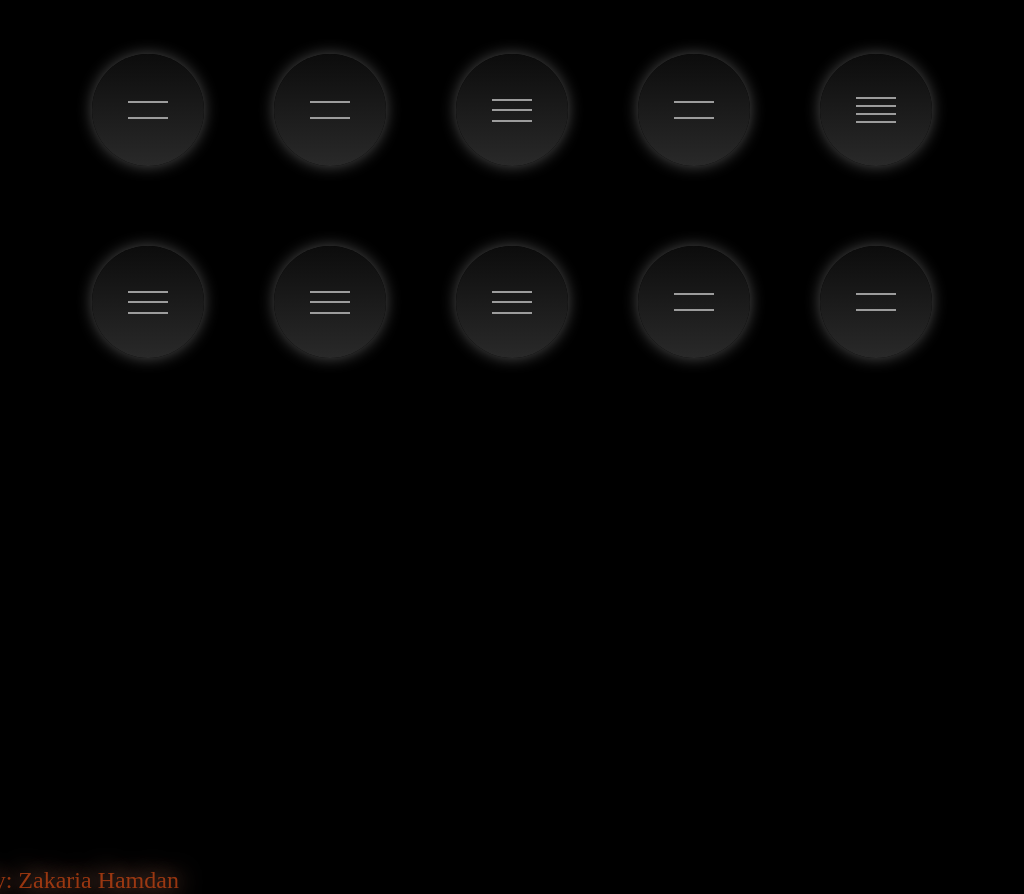

Give the HTML and CSS whose rendering is this image.

<!-- file: index.html -->
<!DOCTYPE html>
<html lang="en">
  <head>
    <meta charset="UTF-8" />
    <meta name="viewport" content="width=device-width, initial-scale=1.0" />
    <link
      href="https://fonts.googleapis.com/css?family=Parisienne&display=swap"
      rel="stylesheet"
    />
    <link rel="stylesheet" href="./css/style.css" />
    <title>Hamburgers</title>
  </head>
  <body>
    <!-- First row of menus_____________________________________-->

    <div class="mainContainer firstrow">
      <div class="container one">
        <div class="lineTop1"></div>
        <div class="lineDown1"></div>
      </div>
      <div class="container two">
        <div class="lineTop2"></div>
        <div class="lineDown2"></div>
      </div>
      <div class="container three">
        <div class="lineRight3"></div>
        <div class="lineDown3"></div>
        <div class="lineLeft3"></div>
      </div>
      <div class="container four">
        <div class="lineTop4"></div>
        <div class="lineDown4"></div>
      </div>
      <div class="container five">
        <div class="TopRight5"></div>
        <div class="bottomRight5"></div>
        <div class="bottomLeft5"></div>
        <div class="topLeft5"></div>
      </div>
    </div>

    <!-- Second row of menus____________________________________-->

    <div class="mainContainer secondrow">
      <div class="container first">
        <div class="sec-row-line-top1"></div>
        <div class=" sec-row-line-mid1"></div>
        <div class=" sec-row-line-down1"></div>
      </div>
      <div class="container second">
        <div class="sec-row-line-top2"></div>
        <div class="sec-row-line-right2"></div>

        <div class="sec-row-line-left2"></div>
      </div>
      <div class="container third">
        <div class="sec-row-line-top3"></div>
        <div class="sec-row-line-mid3"></div>
        <div class="sec-row-line-bottom3"></div>
      </div>
      <div class="container fourth">
        <div class="sec-row-line-top4"></div>
        <div class="sec-row-line-right4"></div>
      </div>
      <div class="container fifth">
        <div class="sec-row-line-top5"></div>
        <div class="sec-row-line-right5"></div>
      </div>
    </div>

    <!-- Name of the designer___________________________________-->

    <div class="designer"><h2>Designed by: Zakaria Hamdan</h2></div>
  </body>
</html>


/* file: style.css */
* {
  margin: 0;
  padding: 0;
  box-sizing: border-box;
}
body {
  background-color: black;
  height: 87vh;
}
/* Shared setup for all containers_______________________________*/

.mainContainer {
  display: flex;
  flex-flow: row;
  justify-content: space-evenly;
  margin-top: 2rem;
  height: 10rem;
  padding: 1.4rem;
}
.container {
  height: 7rem;
  width: 7rem;
  background: linear-gradient(0deg, rgb(41, 41, 41), rgb(12, 12, 12));
  display: flex;
  align-items: center;
  justify-content: space-around;
  flex-direction: column;
  padding: 2.5rem 0 2.5rem 0;
  border-radius: 50%;
  box-shadow: 0px 0px 15px 0px rgba(255, 255, 255, 0.3);
  transition: 1.5s;
  background-color: rgba(255, 86, 19, 0.075);
}
.container * {
  width: 2.5rem;
  height: 0.12rem;
  background-color: #9c9c9c;
  transition: 1.5s;
}
.container:hover {
  box-shadow: inset 0px 0px 10px 0px rgba(255, 86, 19, 0.555),
    0px 0px 20px 0px rgba(255, 86, 19, 0.555);
  background: linear-gradient(
    -90deg,
    rgba(255, 86, 19, 0.048),
    rgb(41, 41, 41)
  );
  transform: scale(0.9, 0.9);
  transition: 1.5;
  cursor: none;
}
.container:hover div {
  background-color: rgba(255, 86, 19, 0.555);
  width: 2rem;
  height: 0.12rem;
}
/* First row of menus___________________________________________*/

/* Container 1__________________________________________________*/

.container:hover .lineTop1 {
  transform: rotate(-45deg) translate(0rem, 0.5rem);
  box-shadow: 0 10px 2px 0 rgba(255, 86, 19, 0.555);
}
.container:hover .lineDown1 {
  transform: rotate(45deg) translate(-0.6rem, -0.3rem);
  box-shadow: 0 10px 2px 0 rgba(255, 86, 19, 0.555);
}
/* Container 2__________________________________________________*/

.container:hover .lineTop2 {
  transform: rotate(45deg) translate(0.5rem, -0.5rem);
  box-shadow: 0 10px rgba(255, 86, 19, 0.555);
}
.container:hover .lineDown2 {
  transform: rotate(-45deg) translate(0.2rem, -1.2rem);
  box-shadow: 0 10px rgba(255, 86, 19, 0.555);
}
/* Container 3__________________________________________________*/
.container.three:hover {
  box-shadow: inset 0 0 0.36rem 0 rgba(243, 220, 211, 0.555),
    inset 0 0 0.75rem 0 rgba(0, 0, 0, 0.9), 0 0 2rem 0 rgba(255, 86, 19, 0.555);
}
.container:hover .lineRight3 {
  transform: rotate(59deg) translate(0.9rem, 0);
}
.container:hover .lineDown3 {
  transform: rotate(-420deg) translate(-0.4rem, -0.4rem);
}
.container:hover .lineLeft3 {
  transform: rotate(0deg) translate(-0, 0.3rem);
}

/* Container 4__________________________________________________*/
.container:hover .lineTop4 {
  transform: translatex(-6px);
  box-shadow: -6px 8px rgba(255, 86, 19, 0.555);

  margin-left: 1.5rem;
}
.container:hover .lineDown4 {
  transform: translate(-10px, 0px);

  margin-left: 0.5rem;
}
/* Container 5__________________________________________________*/

.container.five:hover div {
  box-shadow: 0px 10px rgba(255, 86, 19, 0.555);
}
.container:hover .TopRight5 {
  transform: rotate(45deg) translate(0.5rem, -0.5rem);
}
.container:hover .bottomRight5 {
  transform: rotate(135deg) translate(0.1rem, 0.2rem);
}
.container:hover .bottomLeft5 {
  transform: rotate(315deg) translate(0.2rem, 0.1em);
}
.container:hover .topLeft5 {
  transform: rotate(224deg) translate(0.6rem, -0.4rem);
}

/* Seconde row of menus_________________________________________*/

/* container 1__________________________________________________*/
.container.first:hover {
  transform: rotate(-90deg) scale(0.9);
}
.container.first:hover,
.container.first:hover * {
  box-shadow: inset 0 0 0.36rem 0 rgba(149, 235, 143, 0.308),
    inset 0 0 0.75rem 0 rgba(0, 0, 0, 0.9),
    0 0 1.25rem 0 rgba(255, 86, 19, 0.555);
}
.container:hover .sec-row-line-top1,
.container:hover .sec-row-line-down1 {
  width: 1rem;
  height: 1rem;
  background-color: transparent;
  border: 1px solid rgba(255, 86, 19, 0.74);
  opacity: 0.7;
}
.container:hover .sec-row-line-top1 {
  border-radius: 1% 90%;
  transform: rotate(300deg);
}
.container:hover .sec-row-line-mid1 {
  opacity: 0.3;
  transform: translatex(0.5rem);
}
.container:hover .sec-row-line-down1 {
  border-radius: 90% 1%;
  transform: rotate(-300deg);
}

/* container 2__________________________________________________*/
.container.second:hover {
  padding: 1.5rem;
  background-color: rgba(255, 86, 19, 0.13);
}
.container.second:hover * {
  width: 1rem;
  height: 1rem;
  background-color: transparent;
  opacity: 0.7;
  box-shadow: inset 0 0 0.36rem 0 rgba(255, 201, 179, 0.555),
    inset 0 0 0.75rem 0 rgba(0, 0, 0, 0.9),
    inset 0 0 0.31rem 0 rgb(236, 193, 165),
    0 0 1.25rem 0 rgba(255, 86, 19, 0.555);
  border-radius: 50%;
}
/* Container 3__________________________________________________*/
.container.third:hover {
  box-shadow: inset 0 0 0.36rem 0 rgba(149, 235, 143, 0.308),
    inset 0 0 0.75rem 0 rgba(0, 0, 0, 0.9), 0 0 2rem 0 rgba(255, 86, 19, 0.555);
}
.container.third:hover * {
  box-shadow: inset 0 0 0.36rem 0 rgba(255, 86, 19, 0.555),
    inset 0 0 0.75rem 0 rgba(0, 0, 0, 0.9), 0 0 2rem 0 rgba(255, 86, 19, 0.555);
}

.container:hover .sec-row-line-top3 {
  width: 3rem;
}
.container:hover .sec-row-line-mid3 {
  box-shadow: inset 0 0 0.36rem 0 rgba(149, 235, 143, 0.308),
    inset 0 0 0.75rem 0 rgba(0, 0, 0, 0.9), 0 0 2rem 0 rgba(255, 86, 19, 0.555);
}
.container:hover .sec-row-line-bottom3 {
  width: 0.8rem;
}

/* Name of designer_____________________________________________*/
.designer {
  background-color: transparent;
  color: rgba(255, 86, 19, 0.555);
  font-family: "Parisienne", cursive;
  padding-top: 0.2rem;
  transform: translate(-30rem, 30rem);
}
h2 {
  font-weight: lighter;
  text-align: center;
  text-shadow: 0 0 1.5rem rgb(245, 169, 139);
}
